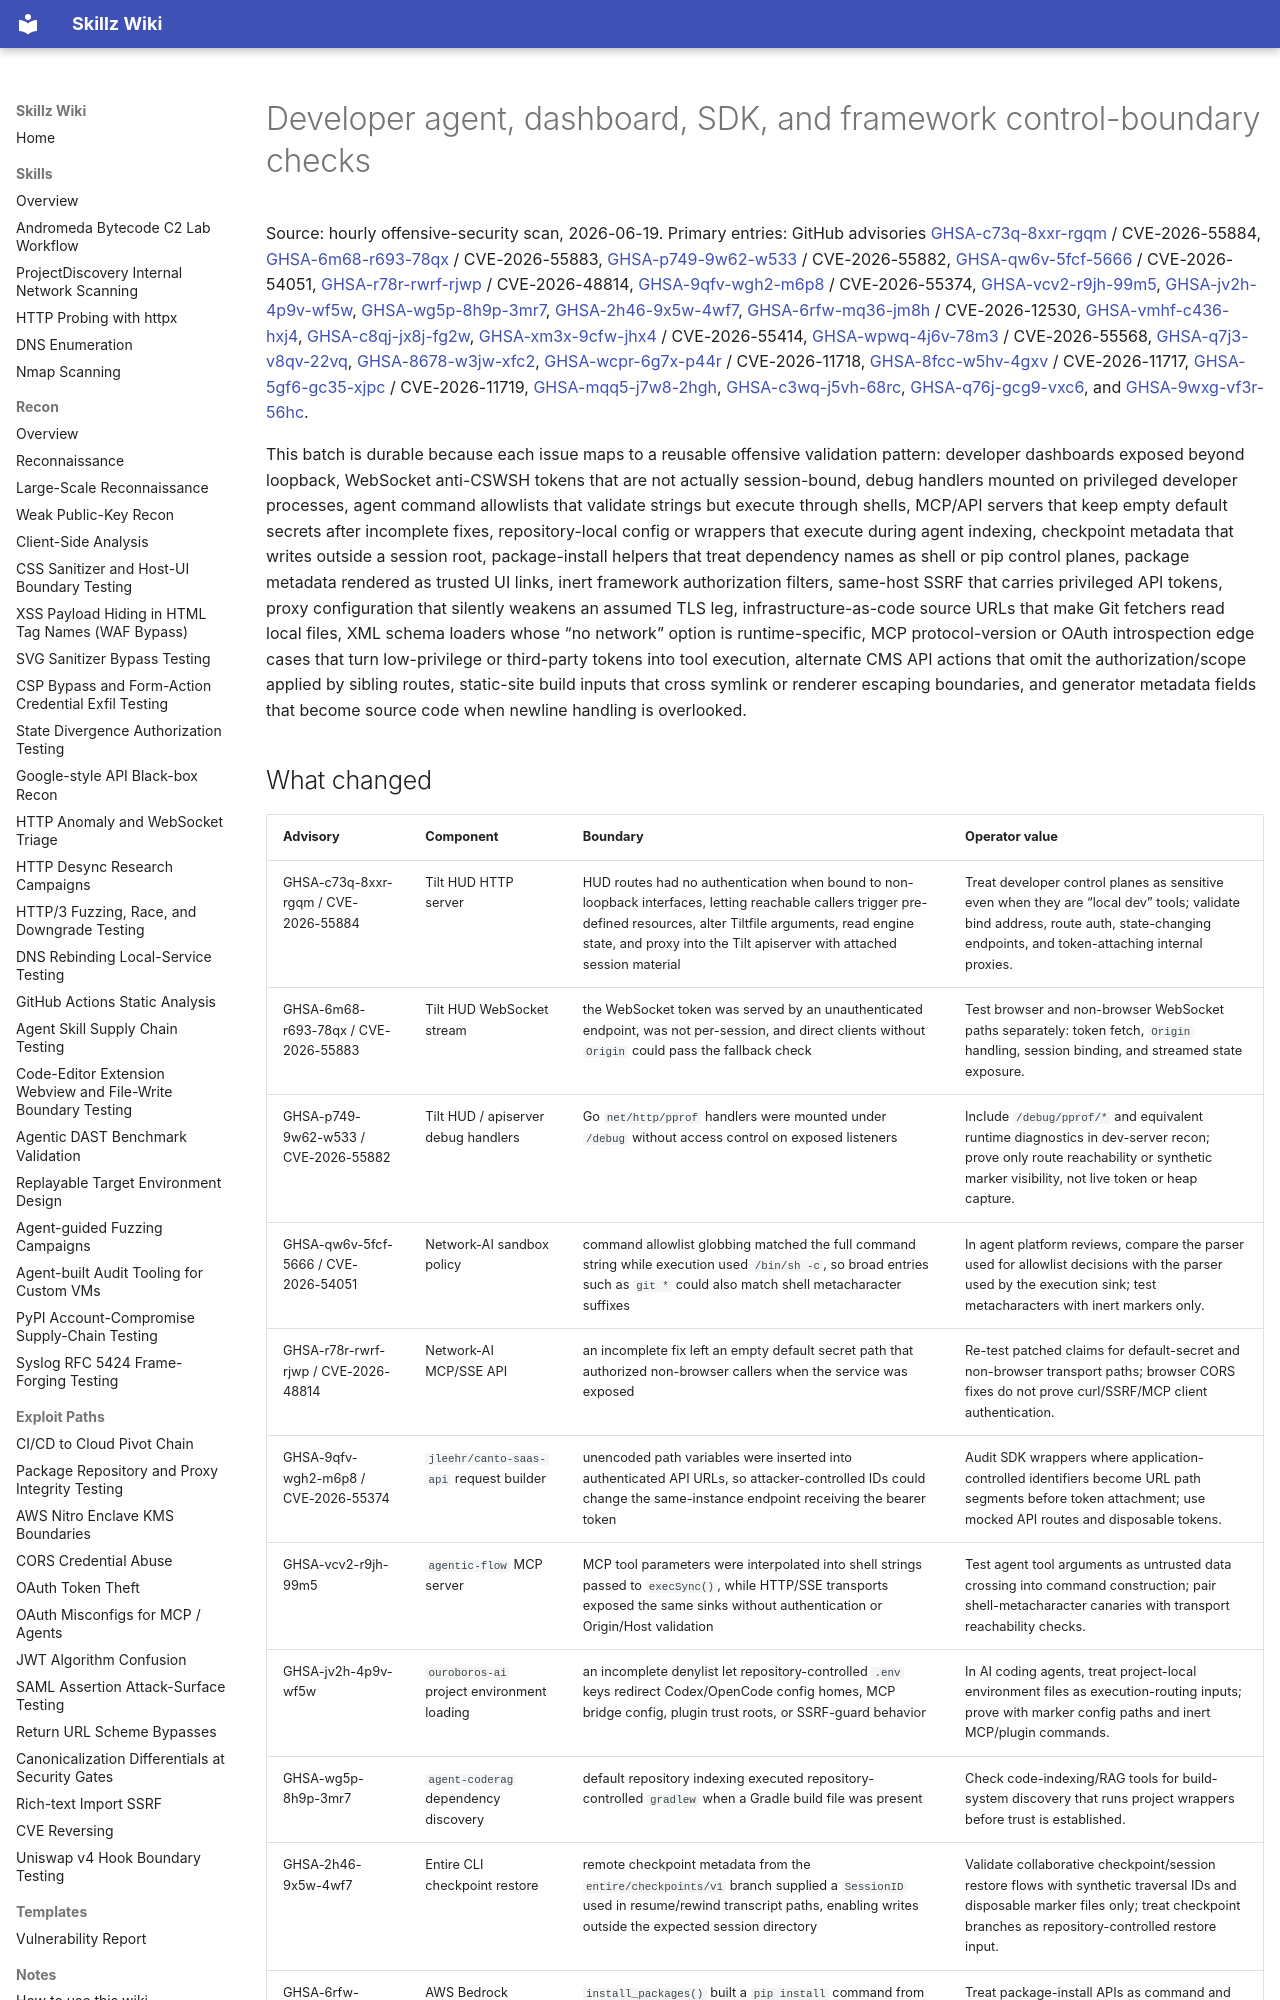

repository: bastet-ai/skillz-wiki · page: alerts/2026-06-19-tilt-network-ai-canto-dev-control-boundaries-ghsa/index.html · generator: mkdocs

# Developer agent, dashboard, SDK, and framework control-boundary checks

Source: hourly offensive-security scan, 2026-06-19. Primary entries: GitHub advisories [GHSA-c73q-8xxr-rgqm](https://github.com/advisories/GHSA-c73q-8xxr-rgqm) / CVE-2026-55884, [GHSA-6m68-r693-78qx](https://github.com/advisories/GHSA-6m68-r693-78qx) / CVE-2026-55883, [GHSA-p749-9w62-w533](https://github.com/advisories/GHSA-p749-9w62-w533) / CVE-2026-55882, [GHSA-qw6v-5fcf-5666](https://github.com/advisories/GHSA-qw6v-5fcf-5666) / CVE-2026-54051, [GHSA-r78r-rwrf-rjwp](https://github.com/advisories/GHSA-r78r-rwrf-rjwp) / CVE-2026-48814, [GHSA-9qfv-wgh2-m6p8](https://github.com/advisories/GHSA-9qfv-wgh2-m6p8) / CVE-2026-55374, [GHSA-vcv2-r9jh-99m5](https://github.com/advisories/GHSA-vcv2-r9jh-99m5), [GHSA-jv2h-4p9v-wf5w](https://github.com/advisories/GHSA-jv2h-4p9v-wf5w), [GHSA-wg5p-8h9p-3mr7](https://github.com/advisories/GHSA-wg5p-8h9p-3mr7), [GHSA-2h46-9x5w-4wf7](https://github.com/advisories/GHSA-2h46-9x5w-4wf7), [GHSA-6rfw-mq36-jm8h](https://github.com/advisories/GHSA-6rfw-mq36-jm8h) / CVE-2026-12530, [GHSA-vmhf-c436-hxj4](https://github.com/advisories/GHSA-vmhf-c436-hxj4), [GHSA-c8qj-jx8j-fg2w](https://github.com/advisories/GHSA-c8qj-jx8j-fg2w), [GHSA-xm3x-9cfw-jhx4](https://github.com/advisories/GHSA-xm3x-9cfw-jhx4) / CVE-2026-55414, [GHSA-wpwq-4j6v-78m3](https://github.com/advisories/GHSA-wpwq-4j6v-78m3) / CVE-2026-55568, [GHSA-q7j3-v8qv-22vq](https://github.com/advisories/GHSA-q7j3-v8qv-22vq), [GHSA-8678-w3jw-xfc2](https://github.com/advisories/GHSA-8678-w3jw-xfc2), [GHSA-wcpr-6g7x-p44r](https://github.com/advisories/GHSA-wcpr-6g7x-p44r) / CVE-2026-11718, [GHSA-8fcc-w5hv-4gxv](https://github.com/advisories/GHSA-8fcc-w5hv-4gxv) / CVE-2026-11717, [GHSA-5gf6-gc35-xjpc](https://github.com/advisories/GHSA-5gf6-gc35-xjpc) / CVE-2026-11719, [GHSA-mqq5-j7w8-2hgh](https://github.com/advisories/GHSA-mqq5-j7w8-2hgh), [GHSA-c3wq-j5vh-68rc](https://github.com/advisories/GHSA-c3wq-j5vh-68rc), [GHSA-q76j-gcg9-vxc6](https://github.com/advisories/GHSA-q76j-gcg9-vxc6), and [GHSA-9wxg-vf3r-56hc](https://github.com/advisories/GHSA-9wxg-vf3r-56hc).

This batch is durable because each issue maps to a reusable offensive validation pattern: developer dashboards exposed beyond loopback, WebSocket anti-CSWSH tokens that are not actually session-bound, debug handlers mounted on privileged developer processes, agent command allowlists that validate strings but execute through shells, MCP/API servers that keep empty default secrets after incomplete fixes, repository-local config or wrappers that execute during agent indexing, checkpoint metadata that writes outside a session root, package-install helpers that treat dependency names as shell or pip control planes, package metadata rendered as trusted UI links, inert framework authorization filters, same-host SSRF that carries privileged API tokens, proxy configuration that silently weakens an assumed TLS leg, infrastructure-as-code source URLs that make Git fetchers read local files, XML schema loaders whose “no network” option is runtime-specific, MCP protocol-version or OAuth introspection edge cases that turn low-privilege or third-party tokens into tool execution, alternate CMS API actions that omit the authorization/scope applied by sibling routes, static-site build inputs that cross symlink or renderer escaping boundaries, and generator metadata fields that become source code when newline handling is overlooked.
